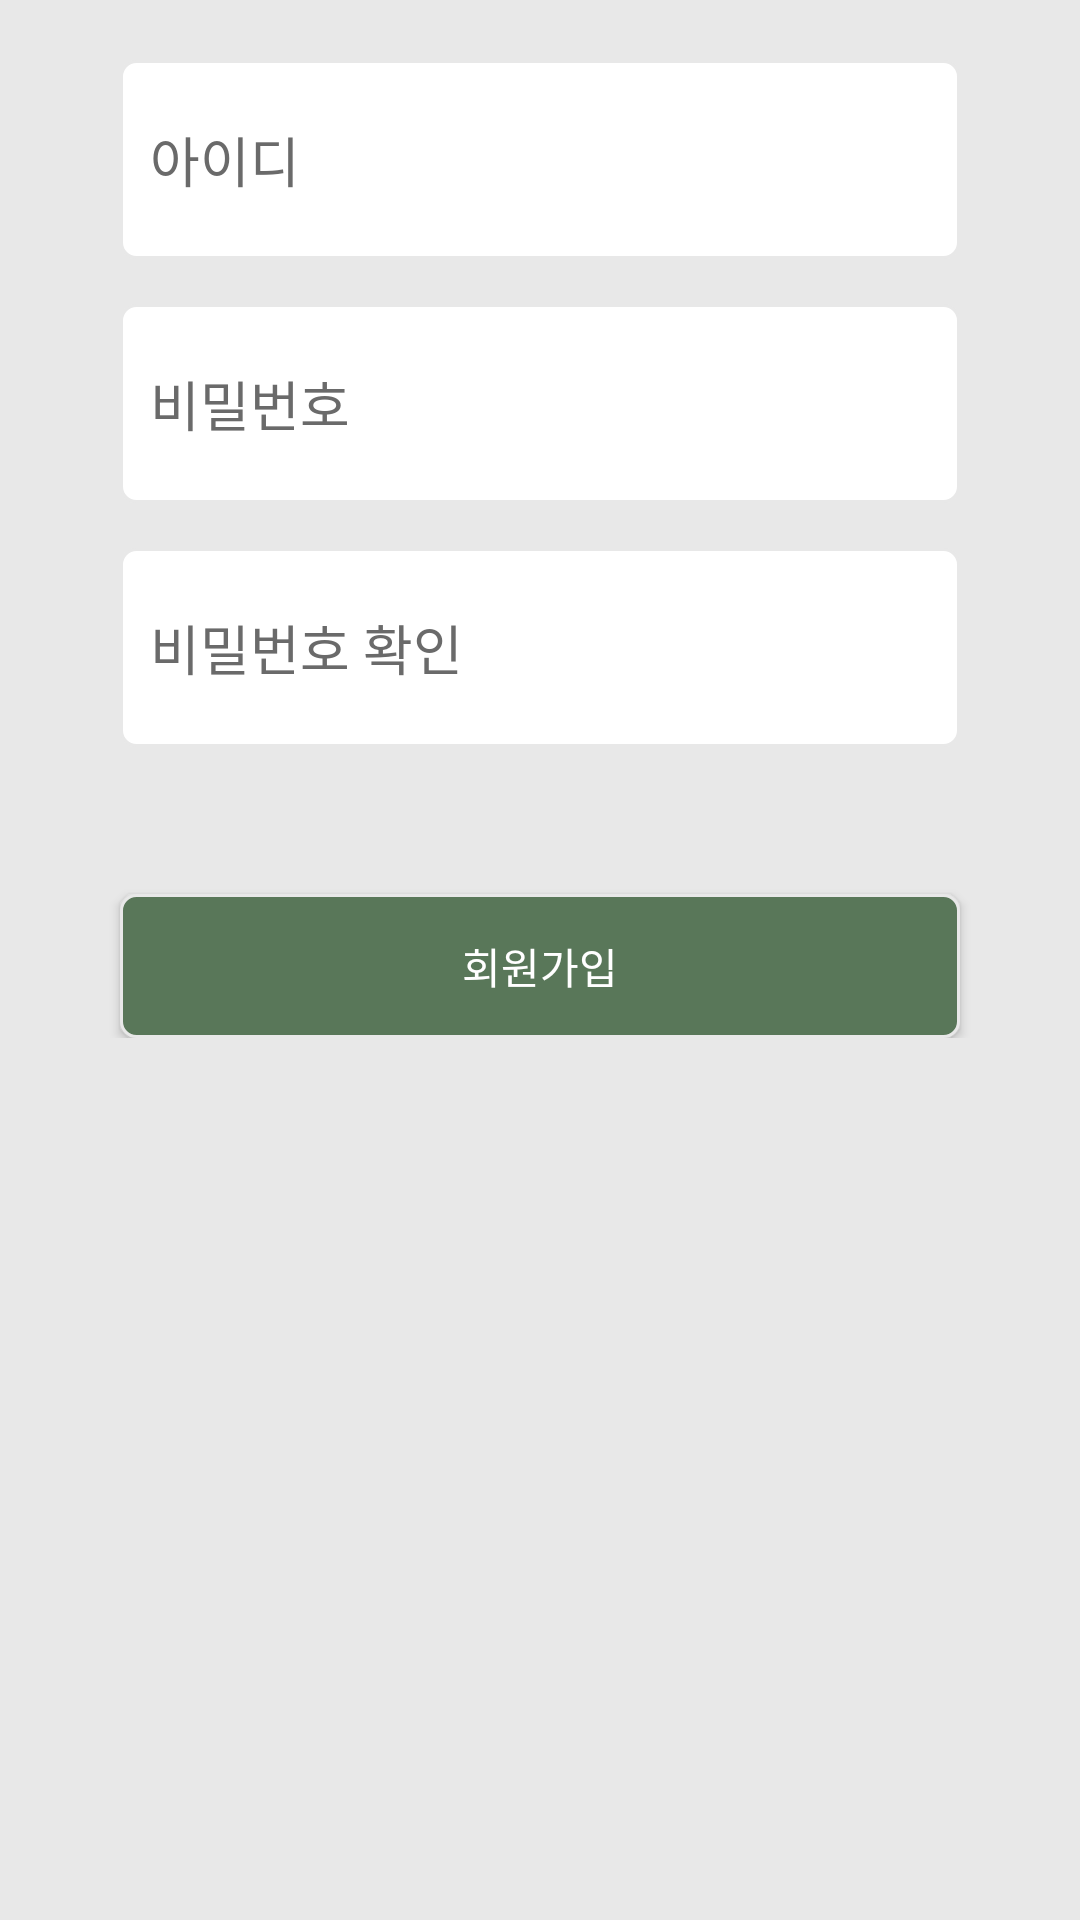

The Android layout XML behind this screen, and the referenced resources:
<!-- AndroidManifest.xml: application theme AppTheme -->
<!-- res/layout/activity_register.xml -->
<?xml version="1.0" encoding="utf-8"?>
<LinearLayout xmlns:android="http://schemas.android.com/apk/res/android"
    xmlns:app="http://schemas.android.com/apk/res-auto"
    xmlns:tools="http://schemas.android.com/tools"
    android:layout_width="match_parent"
    android:layout_height="match_parent"
    tools:context=".Register"
    android:orientation="vertical"
    android:background="#e8e8e8">
    <LinearLayout
        android:layout_width="match_parent"
        android:layout_height="wrap_content"
        android:orientation="vertical">
        <EditText
            android:id="@+id/registerId"
            android:layout_width="match_parent"
            android:layout_height="wrap_content"
            android:layout_marginTop="20dp"
            android:layout_marginLeft="40dp"
            android:layout_marginRight="40dp"
            android:paddingBottom="20dp"
            android:paddingLeft="10dp"
            android:paddingTop="20dp"
            android:background="@drawable/bg_border"
            android:textColorHint="#6a6a6a"
            android:textColor="#6a6a6a"
            android:hint="아이디"/>
        <EditText
            android:id="@+id/registerPw"
            android:inputType="textPassword"
            android:layout_width="match_parent"
            android:layout_height="wrap_content"
            android:layout_marginTop="15dp"
            android:layout_marginLeft="40dp"
            android:layout_marginRight="40dp"
            android:paddingBottom="20dp"
            android:paddingLeft="10dp"
            android:paddingTop="20dp"
            android:background="@drawable/bg_border"
            android:textColorHint="#6a6a6a"
            android:textColor="#6a6a6a"
            android:hint="비밀번호"/>
        <EditText
            android:id="@+id/registerCheckPw"
            android:inputType="textPassword"
            android:layout_width="match_parent"
            android:layout_height="wrap_content"
            android:layout_marginTop="15dp"
            android:layout_marginLeft="40dp"
            android:layout_marginRight="40dp"
            android:paddingBottom="20dp"
            android:paddingLeft="10dp"
            android:paddingTop="20dp"
            android:background="@drawable/bg_border"
            android:textColorHint="#6a6a6a"
            android:textColor="#6a6a6a"
            android:hint="비밀번호 확인"/>
        <TextView
            android:id="@+id/state"
            android:layout_width="wrap_content"
            android:layout_height="wrap_content"
            android:layout_marginTop="20dp"
            android:layout_gravity="center"
            android:textColor="#DF0101"
            />
        <Button
            android:id="@+id/register"
            android:layout_width="match_parent"
            android:layout_height="wrap_content"
            android:layout_marginLeft="40dp"
            android:layout_marginRight="40dp"
            android:layout_marginTop="10dp"
            android:background="@drawable/bg_color_button"
            android:textColor="#ffffff"
            android:text="회원가입"/>
    </LinearLayout>
</LinearLayout>
<!-- resources referenced by this layout -->
<resources>
  <!-- drawable bg_border (drawable) -->
  <?xml version="1.0" encoding="utf-8"?>
  <shape xmlns:android="http://schemas.android.com/apk/res/android">
      <solid android:color="#ffffff"/>
      <stroke
          android:width="1dp"
          android:color="#e8e8e8"/>
      <corners
          android:radius="5dp"/>
  </shape>
  <!-- drawable bg_color_button (drawable-v24) -->
  <?xml version="1.0" encoding="utf-8"?>
  <shape xmlns:android="http://schemas.android.com/apk/res/android">
      <solid android:color="#597759"/>
      <stroke
          android:width="1dp"
          android:color="#e8e8e8"/>
      <corners
          android:radius="5dp"/>
  </shape>
  <style name="AppTheme" parent="Theme.AppCompat.Light.DarkActionBar">
          
          <item name="colorPrimary">#6a6a6a</item>
          <item name="colorPrimaryDark">#000000</item>
          <item name="colorAccent">@color/colorAccent</item>
      </style>
  <!-- not gathered from this repository: default colours our renderer supplied (Android Studio template values) -->
  <color name="colorAccent">#FF03DAC5</color>
</resources>
